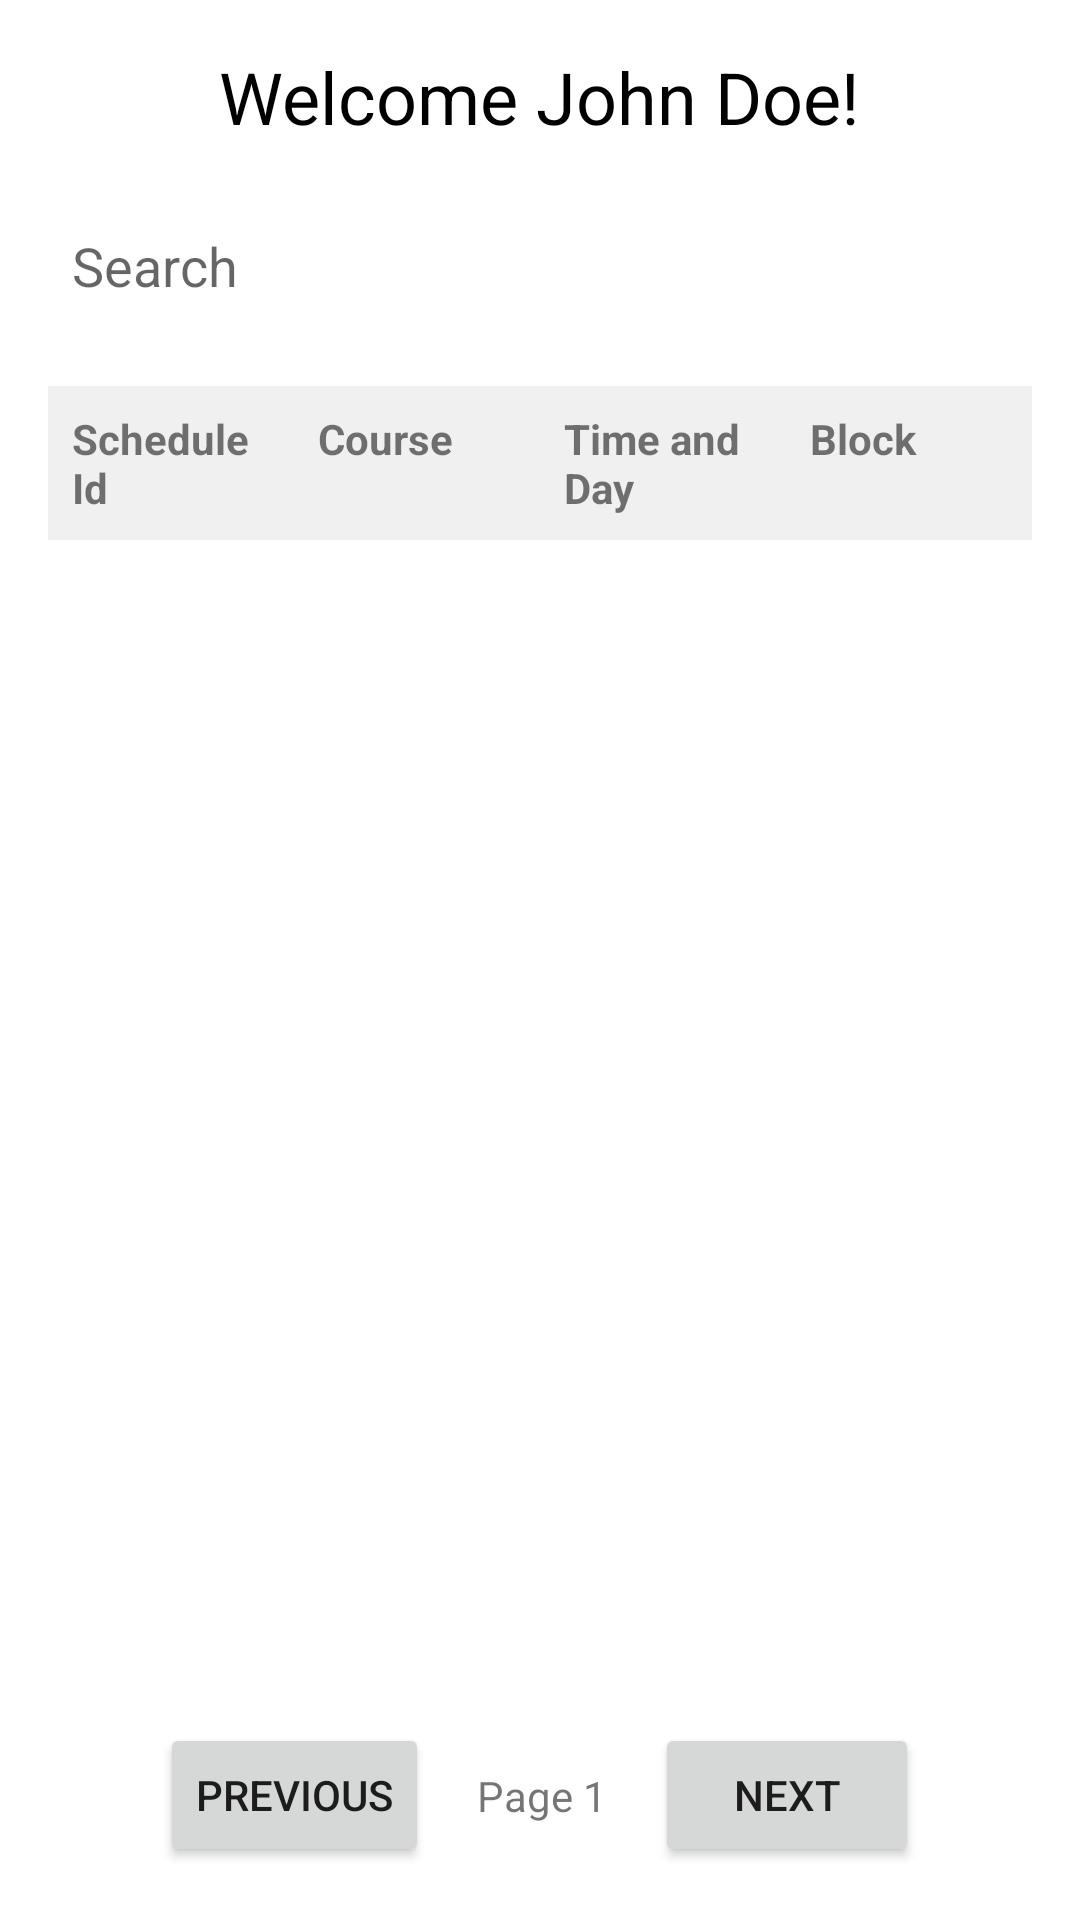

Here is an Android app screen rendered from its layout file. Give the layout XML and the strings, colors and styles it references.
<!-- AndroidManifest.xml: application theme Theme.ProLockLoggerV1 -->
<!-- res/layout/activity_schedule.xml -->
<?xml version="1.0" encoding="utf-8"?>
<LinearLayout xmlns:android="http://schemas.android.com/apk/res/android"
    android:layout_width="match_parent"
    android:layout_height="match_parent"
    android:orientation="vertical"
    android:padding="16dp">

    
    <TextView
        android:id="@+id/welcomeText"
        android:layout_width="wrap_content"
        android:layout_height="wrap_content"
        android:text="Welcome John Doe!"
        android:textSize="24sp"
        android:layout_gravity="center_horizontal"
        android:paddingBottom="20dp"
        android:textColor="#000"/>

    
    <LinearLayout
        android:layout_width="match_parent"
        android:layout_height="wrap_content"
        android:orientation="horizontal"
        android:gravity="center_vertical">

        <EditText
            android:id="@+id/searchBar"
            android:layout_width="0dp"
            android:layout_height="wrap_content"
            android:layout_weight="1"
            android:hint="Search"
            android:padding="8dp"
            android:background="@drawable/search_bar_background"/>

        <ImageView
            android:id="@+id/filterIcon"
            android:layout_width="wrap_content"
            android:layout_height="wrap_content"
            android:src="@drawable/ic_filter"
            android:contentDescription="Filter"
            android:padding="8dp"
            android:layout_marginLeft="8dp"/>
    </LinearLayout>

    
    <ScrollView
        android:layout_width="match_parent"
        android:layout_height="0dp"
        android:layout_weight="1"
        android:paddingTop="20dp"
        android:fillViewport="true">

        <TableLayout
            android:id="@+id/tableLayout"
            android:layout_width="match_parent"
            android:layout_height="wrap_content"
            android:stretchColumns="1">

            
            <TableRow android:background="#f0f0f0">
                <TextView
                    android:layout_width="0dp"
                    android:layout_height="wrap_content"
                    android:layout_weight="1"
                    android:text="Schedule Id"
                    android:padding="8dp"
                    android:textStyle="bold"/>
                <TextView
                    android:layout_width="0dp"
                    android:layout_height="wrap_content"
                    android:layout_weight="1"
                    android:text="Course"
                    android:padding="8dp"
                    android:textStyle="bold"/>
                <TextView
                    android:layout_width="0dp"
                    android:layout_height="wrap_content"
                    android:layout_weight="1"
                    android:text="Time and Day"
                    android:padding="8dp"
                    android:textStyle="bold"/>
                <TextView
                    android:layout_width="0dp"
                    android:layout_height="wrap_content"
                    android:layout_weight="1"
                    android:text="Block"
                    android:padding="8dp"
                    android:textStyle="bold"/>
            </TableRow>

            

        </TableLayout>
    </ScrollView>

    
    <LinearLayout
        android:layout_width="match_parent"
        android:layout_height="wrap_content"
        android:orientation="horizontal"
        android:gravity="center"
        android:paddingTop="16dp">

        <Button
            android:id="@+id/previousPageButton"
            android:layout_width="wrap_content"
            android:layout_height="wrap_content"
            android:text="PREVIOUS"/>

        <TextView
            android:id="@+id/pageIndicator"
            android:layout_width="wrap_content"
            android:layout_height="wrap_content"
            android:text="Page 1"
            android:padding="16dp"/>

        <Button
            android:id="@+id/nextPageButton"
            android:layout_width="wrap_content"
            android:layout_height="wrap_content"
            android:text="NEXT"/>
    </LinearLayout>

</LinearLayout>
<!-- resources referenced by this layout -->
<resources>
  <style name="Theme.ProLockLoggerV1" parent="Theme.MaterialComponents.DayNight.NoActionBar">
          
          <item name="colorPrimary">@color/blue</item>
          <item name="colorPrimaryVariant">@color/blue</item>
          <item name="colorOnPrimary">@color/white</item>
          
          <item name="colorSecondary">@color/teal_200</item>
          <item name="colorSecondaryVariant">@color/teal_700</item>
          <item name="colorOnSecondary">@color/black</item>
          
          <item name="android:statusBarColor">?attr/colorPrimaryVariant</item>
          
      </style>
  <color name="blue">#00257B</color>
  <color name="white">#FFFFFFFF</color>
  <color name="teal_200">#FF03DAC5</color>
  <color name="teal_700">#FF018786</color>
  <color name="black">#FF000000</color>
</resources>
